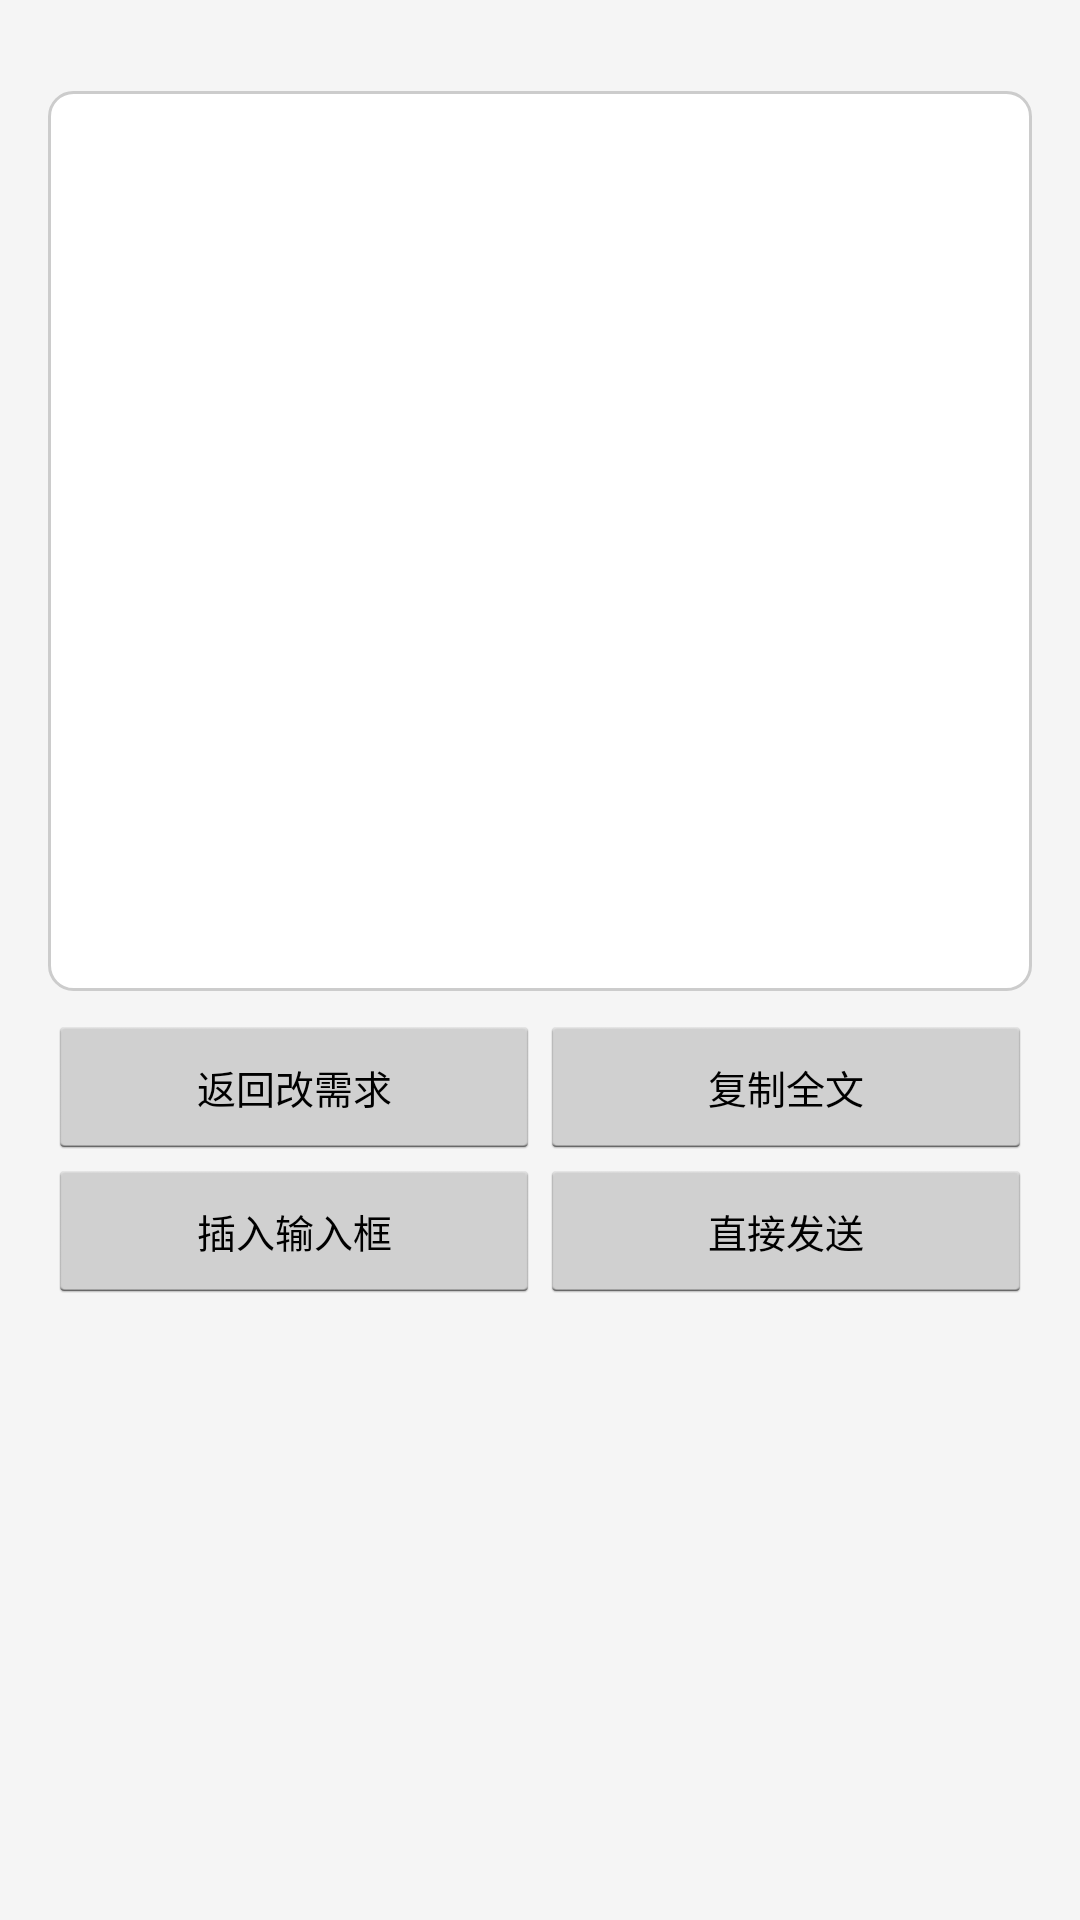

Layout XML and referenced resources for this Android screen:
<!-- AndroidManifest.xml: application theme AppTheme -->
<!-- res/layout/dialog_prompt_preview.xml -->
<?xml version="1.0" encoding="utf-8"?>
<LinearLayout xmlns:android="http://schemas.android.com/apk/res/android"
    android:layout_width="match_parent"
    android:layout_height="wrap_content"
    android:orientation="vertical"
    android:paddingLeft="16dp"
    android:paddingRight="16dp"
    android:paddingTop="8dp"
    android:paddingBottom="4dp">

    <TextView
        android:id="@+id/preview_meta"
        android:layout_width="match_parent"
        android:layout_height="wrap_content"
        android:textSize="12sp"
        android:textColor="@color/text_secondary"
        android:paddingBottom="6dp"
        android:text="" />

    <ScrollView
        android:id="@+id/preview_scroll"
        android:layout_width="match_parent"
        android:layout_height="300dp"
        android:background="@drawable/edit_text_background"
        android:padding="8dp"
        android:scrollbars="vertical">

        <TextView
            android:id="@+id/preview_text"
            android:layout_width="match_parent"
            android:layout_height="wrap_content"
            android:textSize="11sp"
            android:typeface="monospace"
            android:textColor="@color/text_primary"
            android:lineSpacingExtra="2dp"
            android:text="" />
    </ScrollView>

    <LinearLayout
        android:layout_width="match_parent"
        android:layout_height="wrap_content"
        android:orientation="horizontal"
        android:layout_marginTop="8dp">

        <Button
            android:id="@+id/btn_back"
            android:layout_width="0dp"
            android:layout_height="wrap_content"
            android:layout_weight="1"
            android:textSize="13sp"
            android:text="返回改需求" />

        <Button
            android:id="@+id/btn_copy"
            android:layout_width="0dp"
            android:layout_height="wrap_content"
            android:layout_weight="1"
            android:textSize="13sp"
            android:text="复制全文" />
    </LinearLayout>

    <LinearLayout
        android:layout_width="match_parent"
        android:layout_height="wrap_content"
        android:orientation="horizontal">

        <Button
            android:id="@+id/btn_insert"
            android:layout_width="0dp"
            android:layout_height="wrap_content"
            android:layout_weight="1"
            android:textSize="13sp"
            android:text="插入输入框" />

        <Button
            android:id="@+id/btn_send"
            android:layout_width="0dp"
            android:layout_height="wrap_content"
            android:layout_weight="1"
            android:textSize="13sp"
            android:text="直接发送" />
    </LinearLayout>
</LinearLayout>
<!-- resources referenced by this layout -->
<resources>
  <color name="text_primary">#333333</color>
  <color name="text_secondary">#666666</color>
  <!-- drawable edit_text_background (drawable) -->
  <?xml version="1.0" encoding="utf-8"?>
  <shape xmlns:android="http://schemas.android.com/apk/res/android" android:shape="rectangle">
      <solid android:color="@android:color/white"/>
      <corners android:radius="8dp"/>
      <stroke android:width="1dp" android:color="@color/gray"/>
  </shape>
  <style name="AppTheme" parent="@android:style/Theme.Holo.Light">
          <item name="android:windowBackground">@color/background</item>
          <item name="android:actionBarStyle">@style/ActionBarStyle</item>
      </style>
  <color name="gray">#cccccc</color>
  <color name="background">#f5f5f5</color>
  <style name="ActionBarStyle" parent="@android:style/Widget.Holo.Light.ActionBar">
          <item name="android:background">@color/primary</item>
      </style>
  <color name="primary">#2196f3</color>
</resources>
